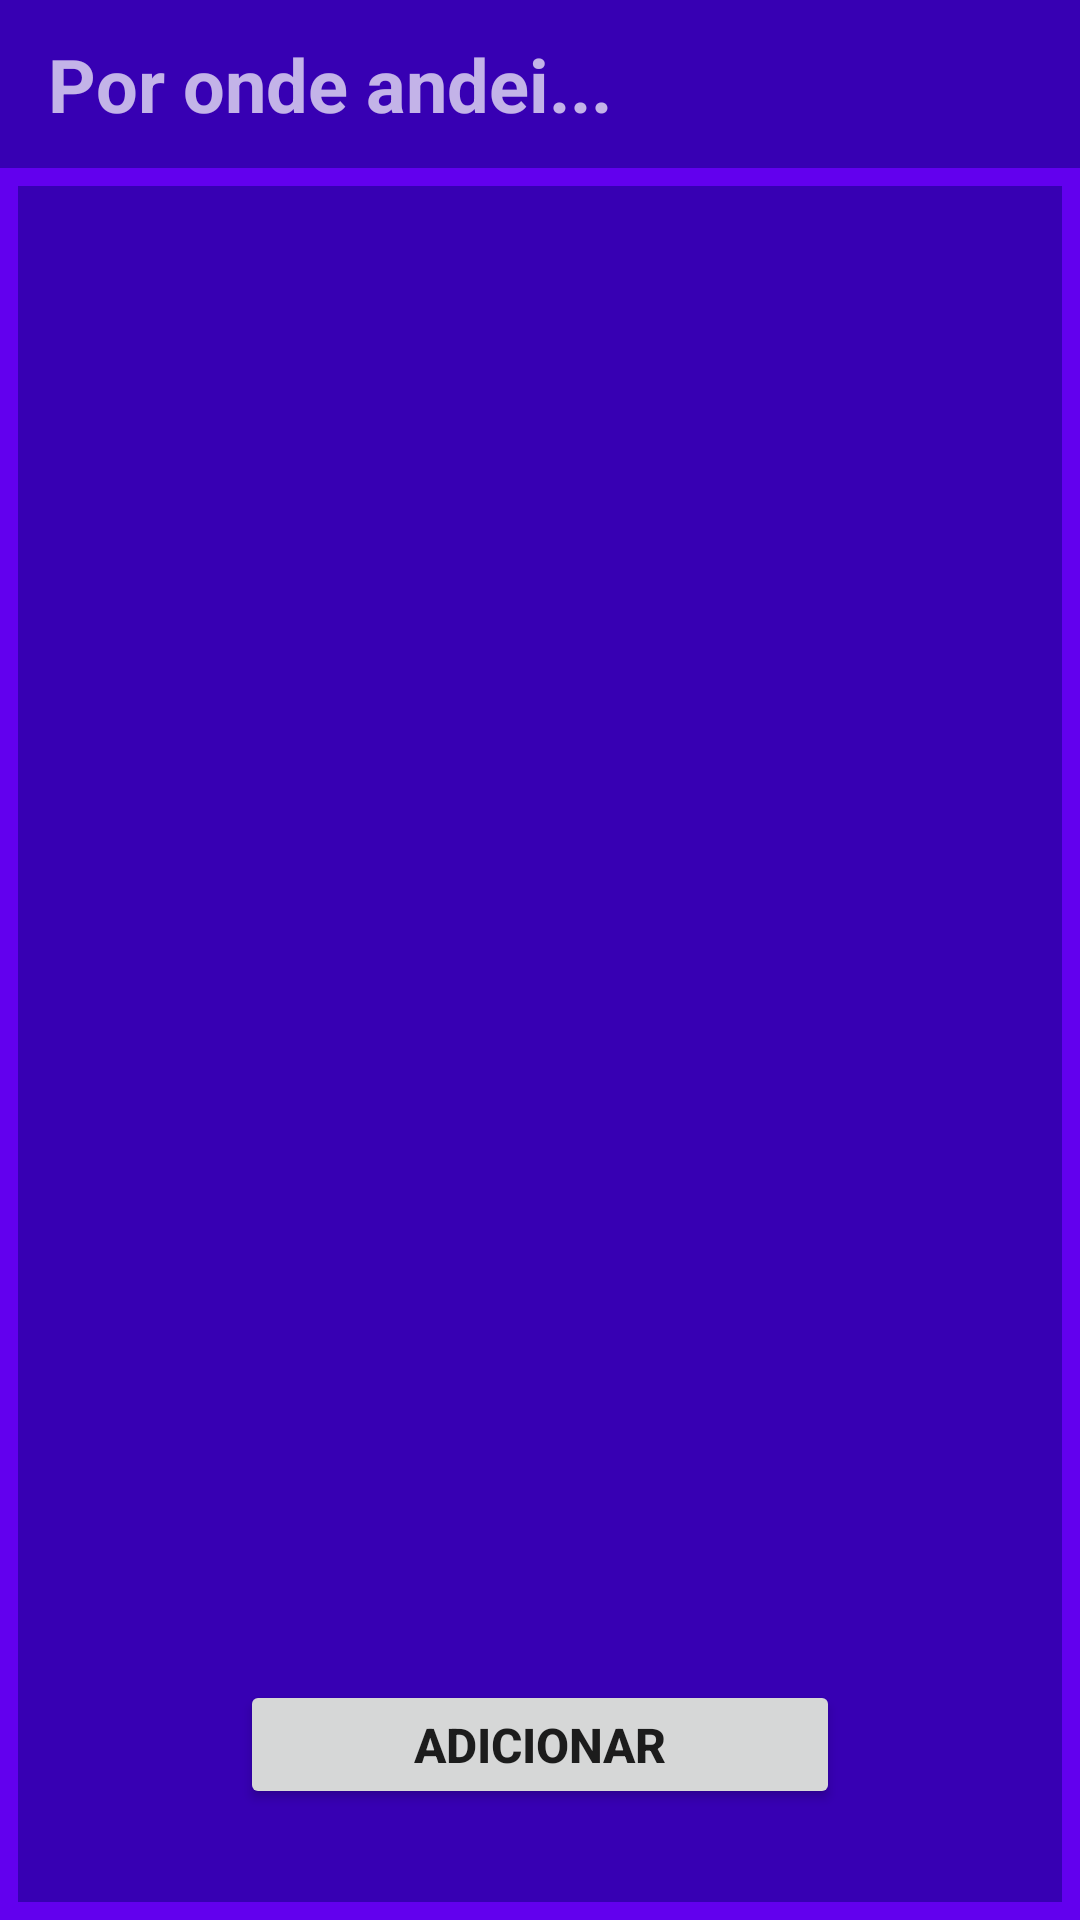

The Android layout XML behind this screen, and the referenced resources:
<!-- AndroidManifest.xml: application theme Theme.Prova_a3 -->
<!-- res/layout/activity_main.xml -->
<?xml version="1.0" encoding="utf-8"?>
<LinearLayout
    xmlns:android="http://schemas.android.com/apk/res/android"
    xmlns:app="http://schemas.android.com/apk/res-auto"
    xmlns:tools="http://schemas.android.com/tools"
    android:layout_width="match_parent"
    android:layout_height="match_parent"
    tools:context="MainActivity"
    android:orientation="vertical"
    android:gravity="bottom"
    android:background="@color/purple_500">

    <Toolbar
        android:id="@+id/toolbar"
        android:layout_width="match_parent"
        android:layout_height="wrap_content"
        android:background="@color/purple_700"
        android:theme="@style/ThemeOverlay.AppCompat.Dark.ActionBar">

        <LinearLayout
            android:id="@+id/linearlayout"
            android:layout_width="match_parent"
            android:layout_height="wrap_content"
            android:orientation="vertical">

            <TextView
                android:id="@+id/LogoApp2"
                android:layout_width="220dp"
                android:layout_height="wrap_content"
                android:text="@string/main_titulo"
                android:textSize="12pt"
                android:textStyle="bold" />

        </LinearLayout>

    </Toolbar>

    <LinearLayout
        android:layout_width="match_parent"
        android:layout_height="match_parent"
        android:orientation="vertical"
        android:background="@color/purple_700"
        android:layout_margin="6dp"
        android:padding="11dp"
        android:scrollbars="vertical">

        <androidx.recyclerview.widget.RecyclerView
            android:id="@+id/cardsLocais"
            android:layout_width="match_parent"
            android:layout_height="wrap_content"
            android:layout_weight="1"
            tools:listitem="@layout/local_row_item"
            app:layoutManager="androidx.recyclerview.widget.GridLayoutManager"
            android:scrollbars="vertical"/>

        <Button
            android:id="@+id/buttonAdicionar"
            android:layout_width="match_parent"
            android:layout_height="43dp"
            android:layout_marginTop="25dp"
            android:layout_marginLeft="63dp"
            android:layout_marginRight="63dp"
            android:layout_marginBottom="20dp"
            android:text="@string/adicionar"
            android:textSize="16sp"
            android:textStyle="bold"
            app:layout_constraintBottom_toBottomOf="parent"
            app:layout_constraintLeft_toLeftOf="parent"
            app:layout_constraintRight_toRightOf="parent" />

    </LinearLayout>

</LinearLayout>
<!-- res/layout/local_row_item.xml (included above) -->
<?xml version="1.0" encoding="utf-8"?>
<androidx.cardview.widget.CardView
    xmlns:android="http://schemas.android.com/apk/res/android"
    xmlns:app="http://schemas.android.com/apk/res-auto"
    android:id="@+id/cardView"
    android:layout_width="match_parent"
    android:layout_height="wrap_content"
    android:animateLayoutChanges="true"
    app:cardCornerRadius="18dp"
    app:cardElevation="2dp"
    app:cardUseCompatPadding="true">

    <LinearLayout
        android:layout_width="match_parent"
        android:layout_height="match_parent"
        android:animateLayoutChanges="true"
        android:orientation="vertical"
        >

        <RelativeLayout
            android:layout_width="match_parent"
            android:layout_height="match_parent"
            android:orientation="horizontal"
            android:padding="6dp">

            <ImageView
                android:id="@+id/ImgLugar"
                android:layout_width="80dp"
                android:layout_height="80dp"
                android:layout_margin="6dp"
                android:layout_centerVertical="true"
                android:layout_alignParentStart="true"
                android:layout_alignParentLeft="true"
                android:background="@drawable/lugar"
                />

            <LinearLayout
                android:id="@+id/LLDescricao"
                android:layout_width="wrap_content"
                android:layout_height="wrap_content"
                android:layout_alignParentTop="true"
                android:layout_marginStart="4dp"
                android:layout_marginTop="2dp"
                android:layout_marginLeft="4dp"
                android:layout_toRightOf="@+id/ImgLugar"
                android:layout_toEndOf="@+id/ImgLugar"
                android:orientation="vertical">

                <TextView
                    android:id="@+id/TextViewTitulo"
                    android:layout_width="match_parent"
                    android:layout_height="wrap_content"
                    android:layout_marginBottom="2dp"
                    android:text="Descrição"
                    android:textSize="8pt"
                    />

                <TextView
                    android:id="@+id/TextViewLatitude"
                    android:layout_width="match_parent"
                    android:layout_height="wrap_content"
                    android:layout_marginBottom="2dp"
                    android:text="Latitude"
                    android:textStyle="bold"
                    android:textSize="4pt"
                    />

                <TextView
                    android:id="@+id/TextViewLongitude"
                    android:layout_width="match_parent"
                    android:layout_height="wrap_content"
                    android:layout_marginBottom="2dp"
                    android:text="Latitude"
                    android:textStyle="bold"
                    android:textSize="4pt"
                    />

                <TextView
                    android:id="@+id/TextViewCadastro"
                    android:layout_width="match_parent"
                    android:layout_height="wrap_content"
                    android:layout_marginBottom="2dp"
                    android:text="Cadastro"
                    android:textSize="4pt"
                    />

            </LinearLayout>


        </RelativeLayout>

    </LinearLayout>

</androidx.cardview.widget.CardView>
<!-- resources referenced by this layout -->
<resources>
  <string name="adicionar">Adicionar</string>
  <string name="main_titulo">Por onde andei...</string>
  <style name="Theme.Prova_a3" parent="Theme.MaterialComponents.DayNight.DarkActionBar">
          
          <item name="colorPrimary">@color/purple_500</item>
          <item name="colorPrimaryVariant">@color/purple_700</item>
          <item name="colorOnPrimary">@color/white</item>
          
          <item name="colorSecondary">@color/teal_200</item>
          <item name="colorSecondaryVariant">@color/teal_700</item>
          <item name="colorOnSecondary">@color/black</item>
          
          <item name="android:statusBarColor" tools:targetApi="l">?attr/colorPrimaryVariant</item>
          
      </style>
  <!-- not gathered from this repository: default colours our renderer supplied (Android Studio template values) -->
  <color name="purple_500">#FF6200EE</color>
  <color name="purple_700">#FF3700B3</color>
  <color name="teal_200">#FF03DAC5</color>
  <color name="teal_700">#FF018786</color>
  <color name="black">#FF000000</color>
  <color name="white">#FFFFFFFF</color>
</resources>
